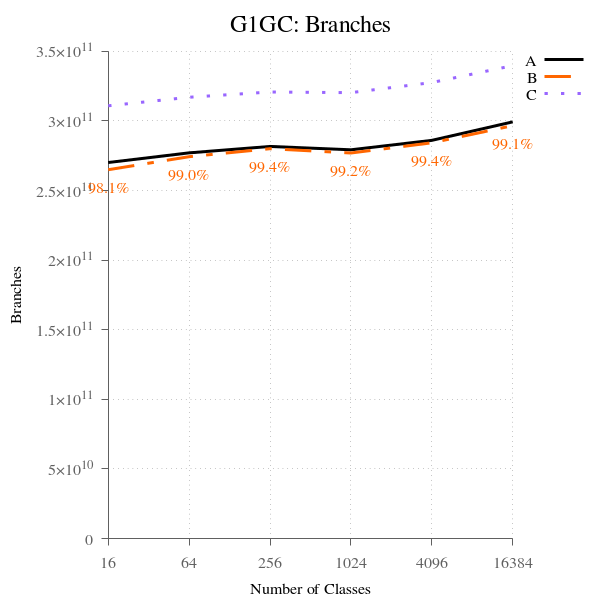

The file beside this chart, header and first rows:
num_classes, A, B, B-to-A, C, C-to-A
16, 270193703760, 265001388284, 98.08, 310907418980, 115.1, 
64, 277111648573, 274344057090, 99.00, 317041533074, 114.4, 
256, 281695270972, 280078309092, 99.43, 320828397038, 113.9, 
1024, 279291044614, 277021258687, 99.19, 320355327814, 114.7, 
4096, 286088400845, 284344991367, 99.39, 327614230800, 114.5, 
16384, 299387630192, 296663700024, 99.09, 339763346141, 113.5, 
